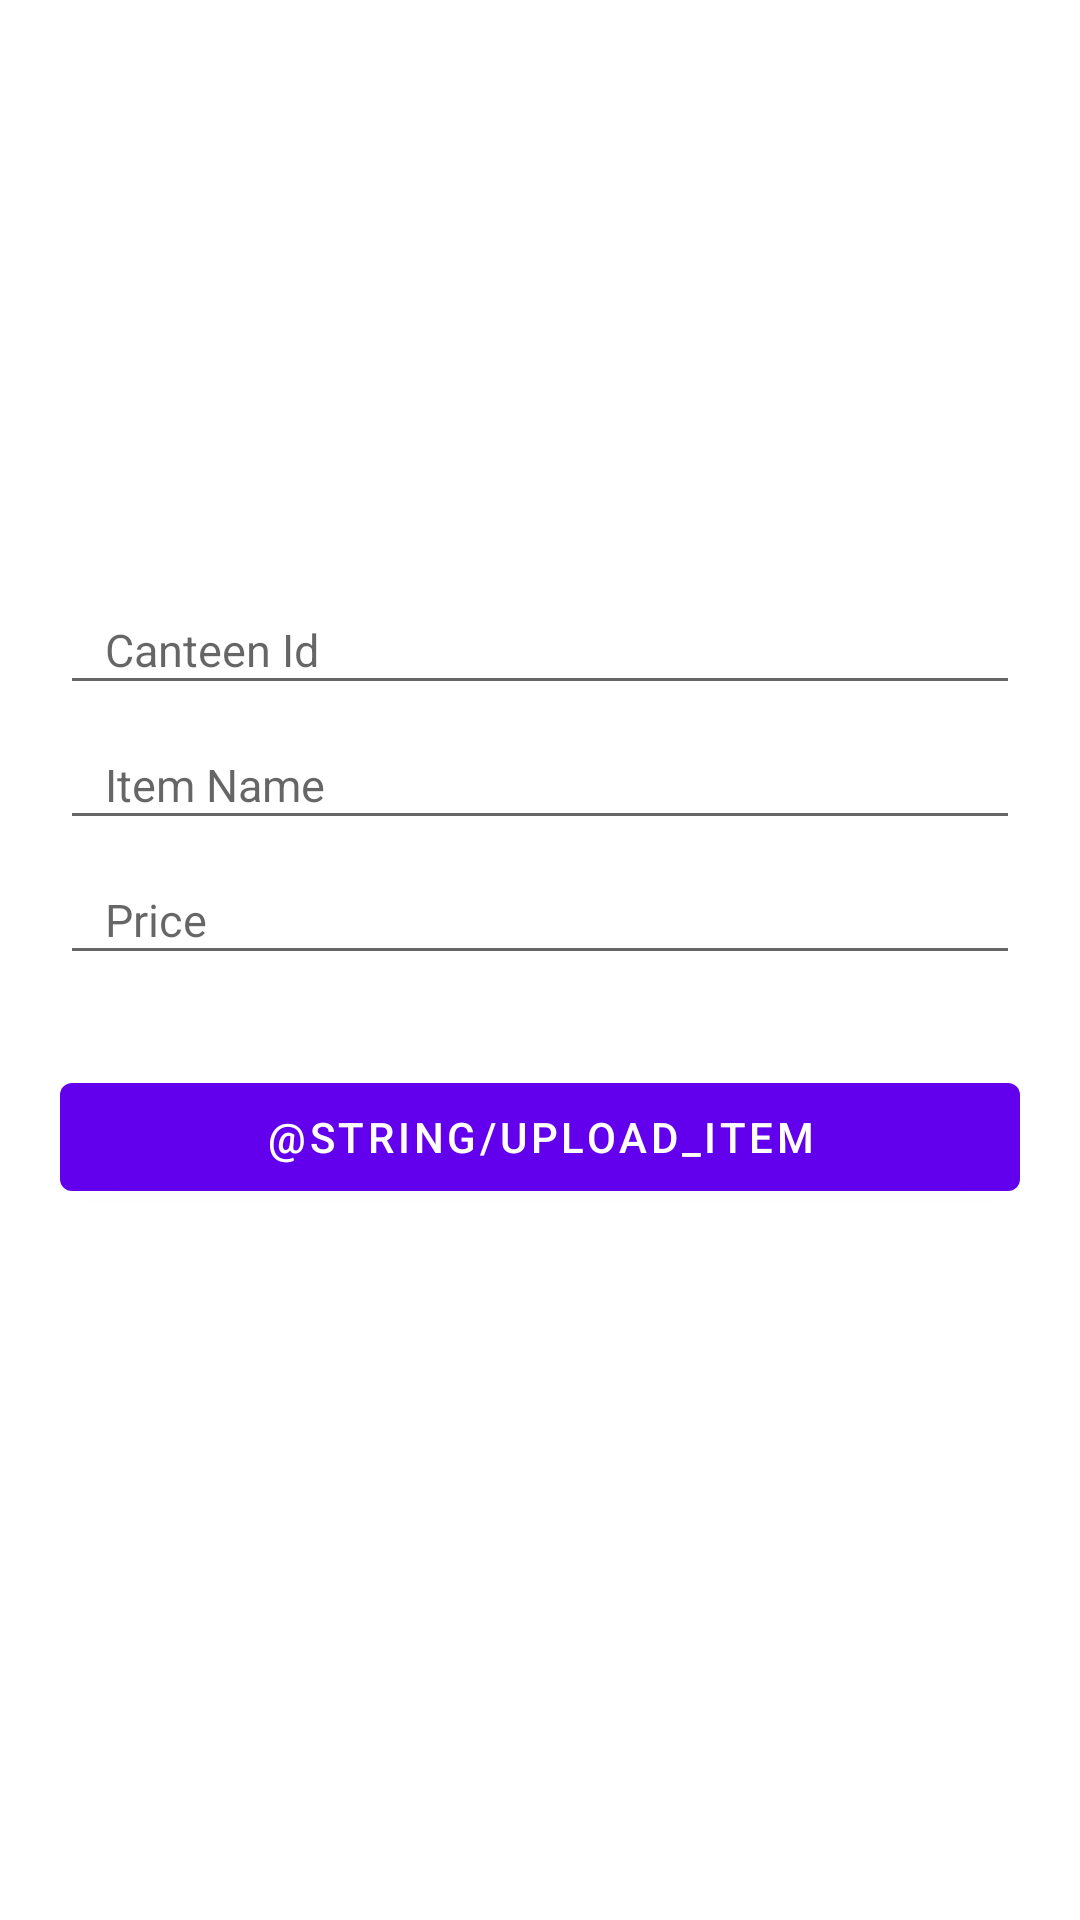

Layout XML and referenced resources for this Android screen:
<!-- AndroidManifest.xml: application theme AppTheme -->
<!-- res/layout/activity_add_menu_item.xml -->
<?xml version="1.0" encoding="utf-8"?>
<ScrollView
    android:layout_height="match_parent"
    android:layout_width="match_parent"
    xmlns:android="http://schemas.android.com/apk/res/android" >

<LinearLayout
    android:layout_width="match_parent"
    android:layout_height="match_parent"
    android:orientation="vertical"
    android:padding="20dp"
    >

    <ImageView
        android:id="@+id/imageView1"
        android:layout_width="150dp"
        android:layout_height="150dp"
        android:layout_gravity="center"
        android:layout_weight="1"
        android:layout_marginTop="10sp"
        android:layout_marginBottom="10sp"
        android:src="@drawable/ic_launcher_background" />

    <com.google.android.material.textfield.TextInputEditText
        android:layout_width="match_parent"
        android:layout_height="40dp"
        android:layout_marginTop="5dp"
        android:inputType="text"
        android:id="@+id/canteenId"
        android:paddingLeft="15dp"
        android:hint="Canteen Id"
        android:paddingRight="15dp"
        android:textSize="15sp" />
    <com.google.android.material.textfield.TextInputEditText
        android:layout_width="match_parent"
        android:layout_height="40dp"
        android:layout_marginTop="5dp"

        android:singleLine="true"
        android:id="@+id/title12"
        android:paddingLeft="15dp"
        android:hint="Item Name"
        android:paddingRight="15dp"
        android:textSize="15sp" />
    <com.google.android.material.textfield.TextInputEditText
        android:layout_width="match_parent"
        android:layout_height="40dp"
        android:layout_marginTop="5dp"

        android:inputType="number"

        android:id="@+id/Price12"
        android:paddingLeft="15dp"
        android:hint="Price"
        android:paddingRight="15dp"
        android:textSize="15sp" />


    <com.google.android.material.button.MaterialButton
        android:id="@+id/buttonUplaod"
        android:layout_width="match_parent"
        android:layout_height="wrap_content"
        android:layout_marginTop="30sp"
        android:text="@string/upload_item"
        />

</LinearLayout>
</ScrollView>
<!-- resources referenced by this layout -->
<resources>
  <style name="AppTheme" parent="Theme.MaterialComponents.Light.NoActionBar">
          
          <item name="colorPrimary">@color/colorPrimary</item>
          <item name="colorPrimaryDark">@color/colorPrimaryDark</item>
          <item name="colorAccent">@color/colorAccent</item>
      </style>
  <color name="colorPrimary">#6200EE</color>
  <color name="colorPrimaryDark">#3700B3</color>
  <color name="colorAccent">#03DAC5</color>
</resources>
